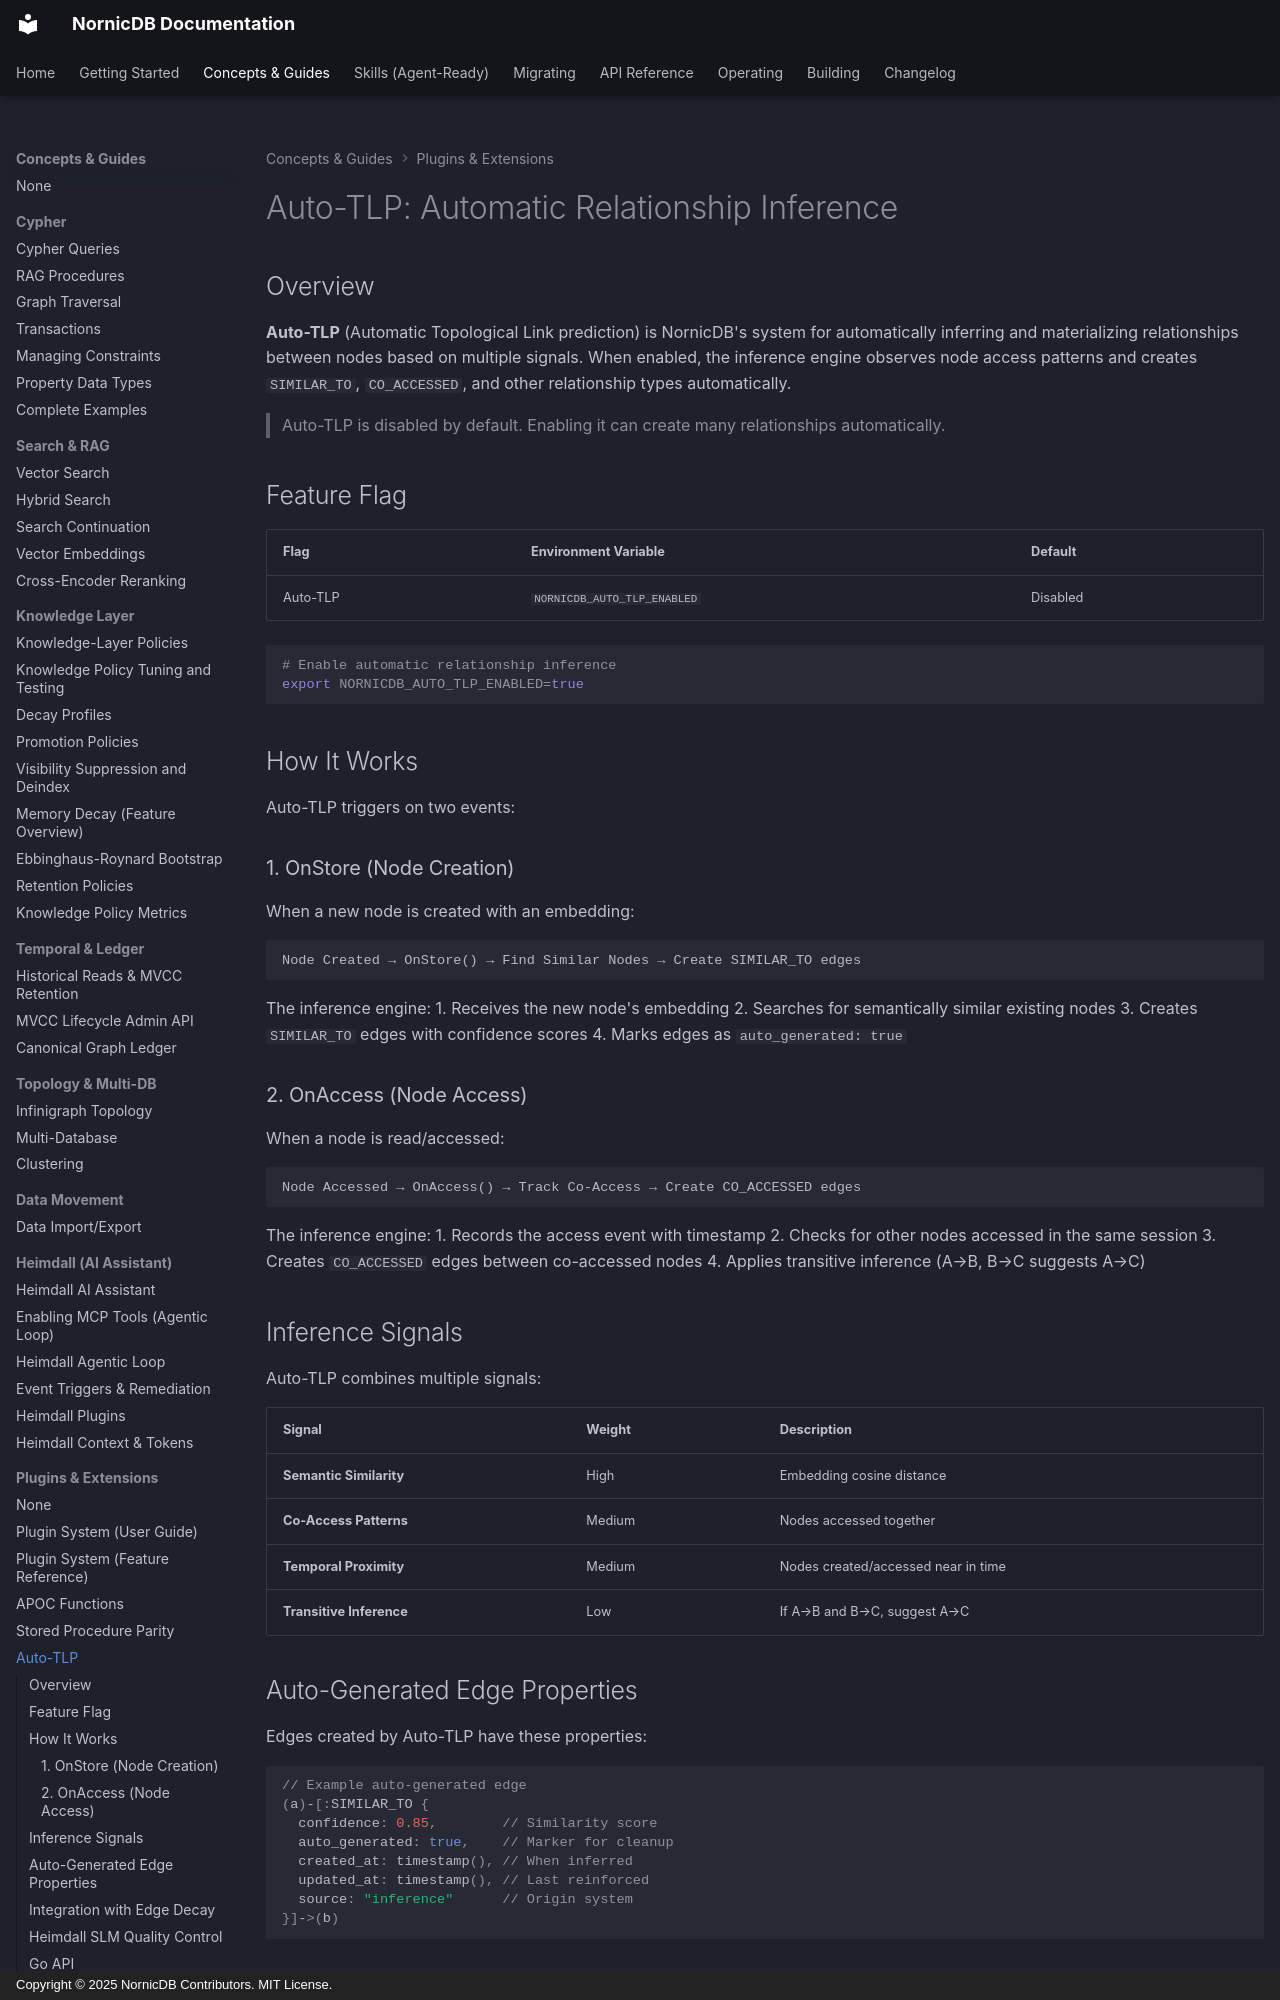

repository: orneryd/NornicDB · page: features/auto-tlp/index.html · generator: mkdocs · copyright: Copyright © 2025 NornicDB Contributors. MIT License.

# Auto-TLP: Automatic Relationship Inference

## Overview

**Auto-TLP** (Automatic Topological Link prediction) is NornicDB's system for automatically inferring and materializing relationships between nodes based on multiple signals. When enabled, the inference engine observes node access patterns and creates `SIMILAR_TO`, `CO_ACCESSED`, and other relationship types automatically.

> Auto-TLP is disabled by default. Enabling it can create many relationships automatically.

## Feature Flag

| Flag | Environment Variable | Default |
|------|---------------------|---------|
| Auto-TLP | `NORNICDB_AUTO_TLP_ENABLED` |  Disabled |

```bash
# Enable automatic relationship inference
export NORNICDB_AUTO_TLP_ENABLED=true
```

## How It Works

Auto-TLP triggers on two events:

### 1. OnStore (Node Creation)

When a new node is created with an embedding:

```
Node Created → OnStore() → Find Similar Nodes → Create SIMILAR_TO edges
```

The inference engine:
1. Receives the new node's embedding
2. Searches for semantically similar existing nodes
3. Creates `SIMILAR_TO` edges with confidence scores
4. Marks edges as `auto_generated: true`

### 2. OnAccess (Node Access)

When a node is read/accessed:

```
Node Accessed → OnAccess() → Track Co-Access → Create CO_ACCESSED edges
```

The inference engine:
1. Records the access event with timestamp
2. Checks for other nodes accessed in the same session
3. Creates `CO_ACCESSED` edges between co-accessed nodes
4. Applies transitive inference (A→B, B→C suggests A→C)

## Inference Signals

Auto-TLP combines multiple signals:

| Signal | Weight | Description |
|--------|--------|-------------|
| **Semantic Similarity** | High | Embedding cosine distance |
| **Co-Access Patterns** | Medium | Nodes accessed together |
| **Temporal Proximity** | Medium | Nodes created/accessed near in time |
| **Transitive Inference** | Low | If A→B and B→C, suggest A→C |

## Auto-Generated Edge Properties

Edges created by Auto-TLP have these properties:

```cypher
// Example auto-generated edge
(a)-[:SIMILAR_TO {
  confidence: 0.85,        // Similarity score
  auto_generated: true,    // Marker for cleanup
  created_at: timestamp(), // When inferred
  updated_at: timestamp(), // Last reinforced
  source: "inference"      // Origin system
}]->(b)
```
